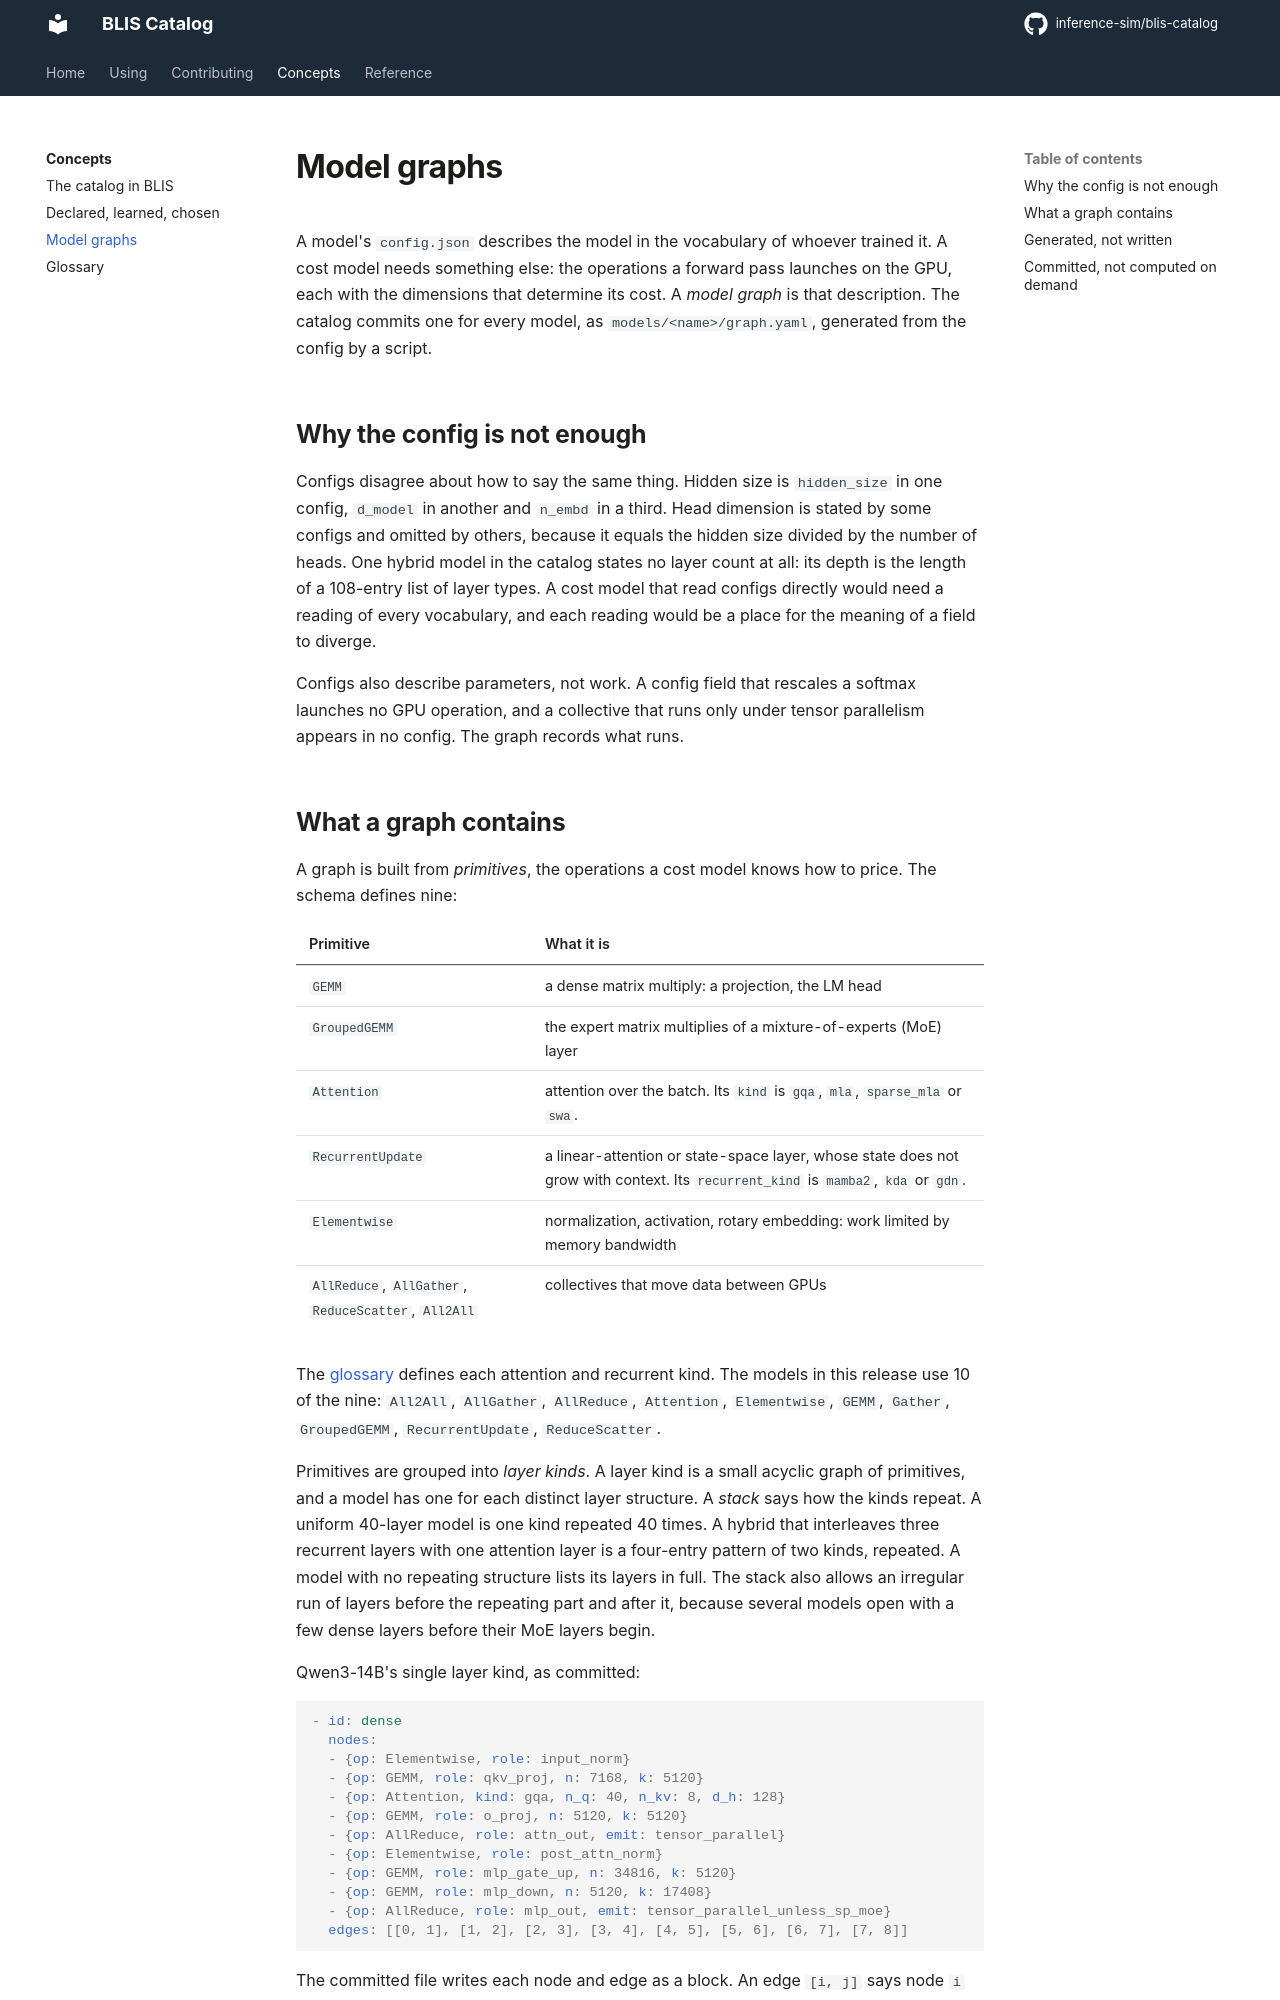

repository: inference-sim/blis-catalog · page: 0.2/concepts/model-graphs/index.html · generator: mkdocs

# Model graphs

A model's `config.json` describes the model in the vocabulary of whoever trained it. A cost model needs something else: the operations a forward pass launches on the GPU, each with the dimensions that determine its cost. A *model graph* is that description. The catalog commits one for every model, as `models/<name>/graph.yaml`, generated from the config by a script.

## Why the config is not enough

Configs disagree about how to say the same thing. Hidden size is `hidden_size` in one config, `d_model` in another and `n_embd` in a third. Head dimension is stated by some configs and omitted by others, because it equals the hidden size divided by the number of heads. One hybrid model in the catalog states no layer count at all: its depth is the length of a 108-entry list of layer types. A cost model that read configs directly would need a reading of every vocabulary, and each reading would be a place for the meaning of a field to diverge.

Configs also describe parameters, not work. A config field that rescales a softmax launches no GPU operation, and a collective that runs only under tensor parallelism appears in no config. The graph records what runs.
